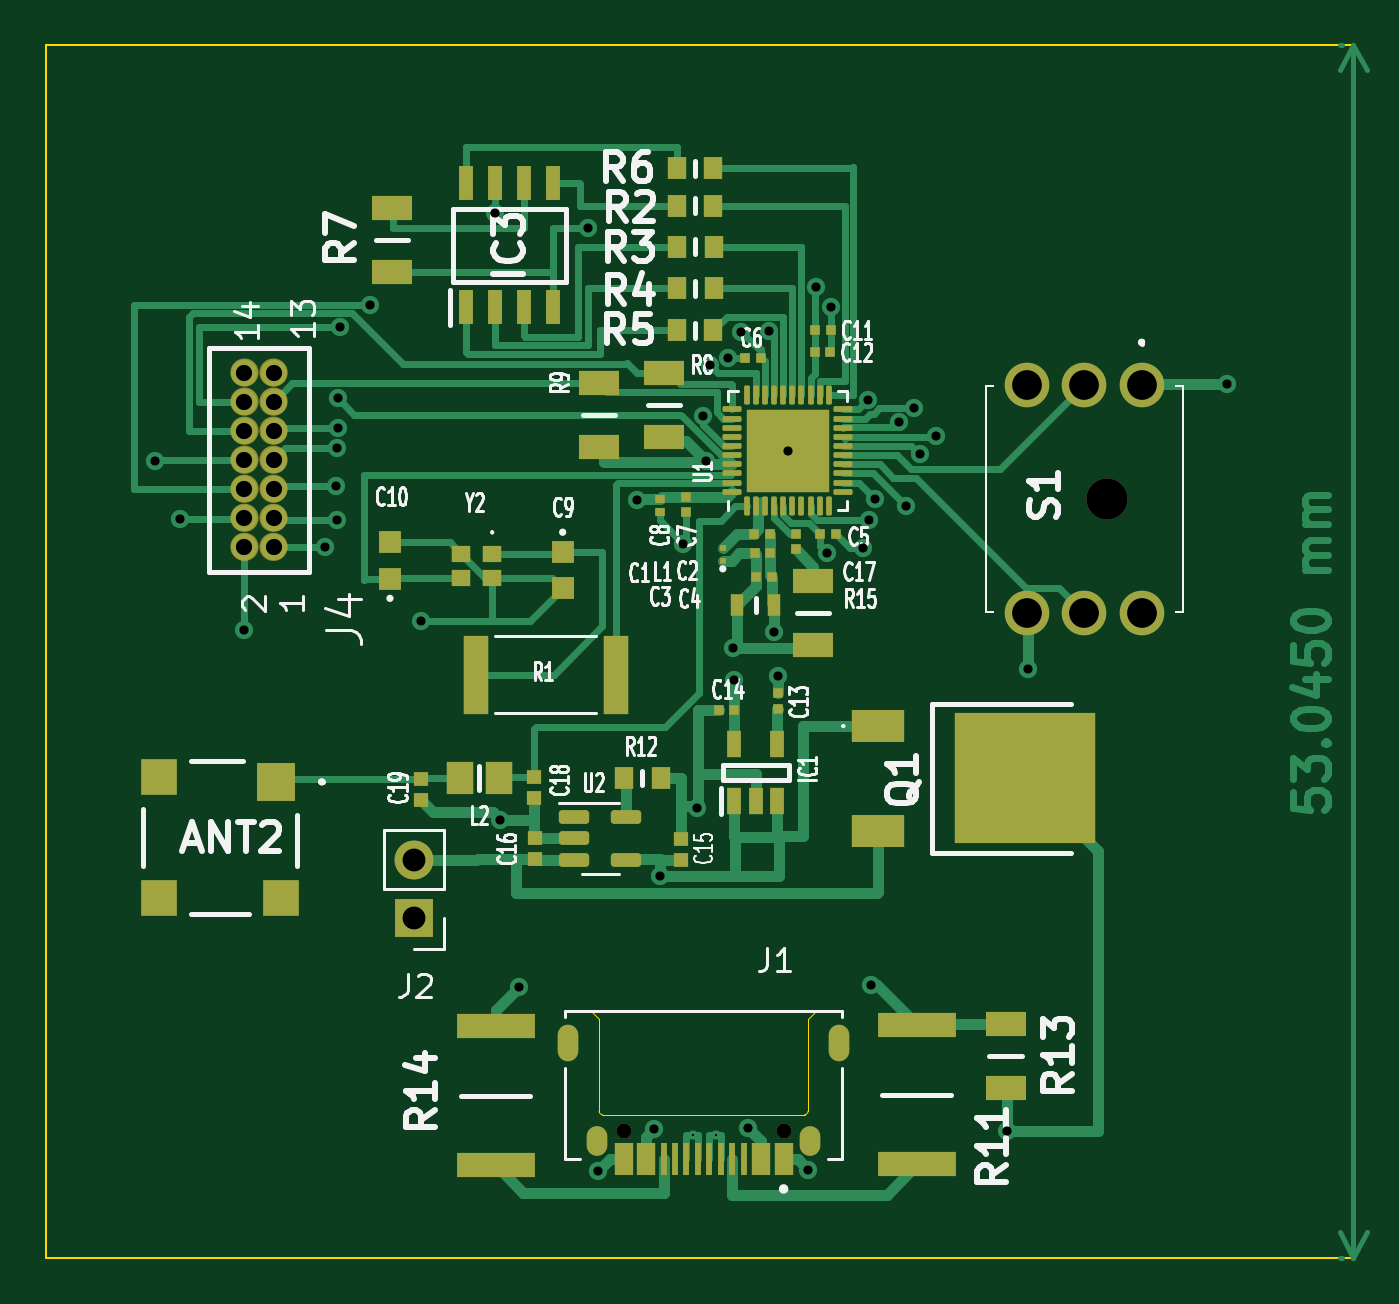
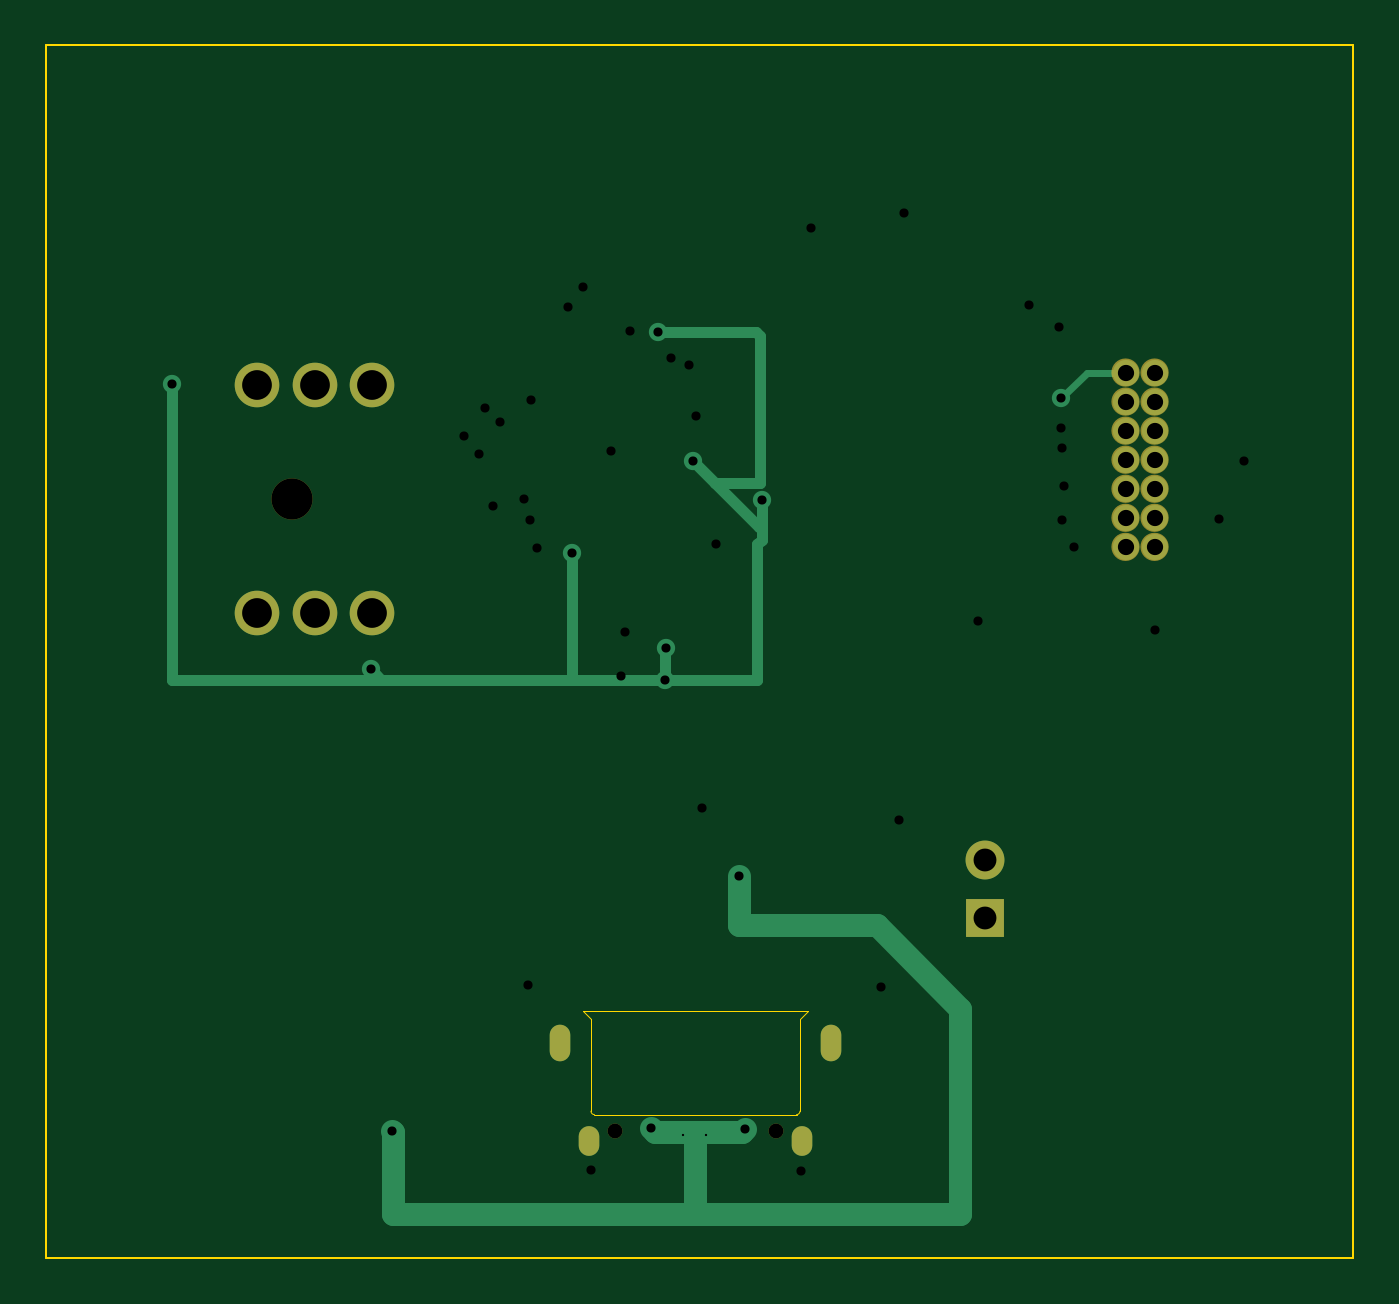
Circuit board: 15 layer files. Board 57.2 x 53.0 mm.
- bottom_copper: mainv2-B_Cu.gbr (4998 bytes)
- bottom_mask: mainv2-B_Mask.gbr (2183 bytes)
- paste: mainv2-B_Paste.gbr (449 bytes)
- bottom_silk: mainv2-B_Silkscreen.gbr (450 bytes)
- outline: mainv2-Edge_Cuts.gbr (1144 bytes)
- top_copper: mainv2-F_Cu.gbr (42570 bytes)
- top_mask: mainv2-F_Mask.gbr (8530 bytes)
- paste: mainv2-F_Paste.gbr (7118 bytes)
- top_silk: mainv2-F_Silkscreen.gbr (68447 bytes)
- inner_copper: mainv2-In1_Cu.gbr (67562 bytes)
- inner_copper: mainv2-In2_Cu.gbr (5649 bytes)
- drill: mainv2-NPTH.drl (454 bytes)
- drill: mainv2-PTH.drl (1295 bytes)
- drill: mainv2-front-in1.drl (577 bytes)
- drill: mainv2-front-in2.drl (750 bytes)

=== bottom_copper: mainv2-B_Cu.gbr ===
%TF.GenerationSoftware,KiCad,Pcbnew,7.0.5*%
%TF.CreationDate,2023-08-06T14:28:47-05:00*%
%TF.ProjectId,mainv2,6d61696e-7632-42e6-9b69-6361645f7063,rev?*%
%TF.SameCoordinates,Original*%
%TF.FileFunction,Copper,L4,Bot*%
%TF.FilePolarity,Positive*%
%FSLAX46Y46*%
G04 Gerber Fmt 4.6, Leading zero omitted, Abs format (unit mm)*
G04 Created by KiCad (PCBNEW 7.0.5) date 2023-08-06 14:28:47*
%MOMM*%
%LPD*%
G01*
G04 APERTURE LIST*
%TA.AperFunction,ComponentPad*%
%ADD10C,1.950000*%
%TD*%
%TA.AperFunction,ComponentPad*%
%ADD11R,1.700000X1.700000*%
%TD*%
%TA.AperFunction,ComponentPad*%
%ADD12O,1.700000X1.700000*%
%TD*%
%TA.AperFunction,ComponentPad*%
%ADD13C,1.143000*%
%TD*%
%TA.AperFunction,ComponentPad*%
%ADD14O,0.900000X1.600000*%
%TD*%
%TA.AperFunction,ComponentPad*%
%ADD15O,0.900000X1.300000*%
%TD*%
%TA.AperFunction,ViaPad*%
%ADD16C,0.800000*%
%TD*%
%TA.AperFunction,Conductor*%
%ADD17C,1.000000*%
%TD*%
%TA.AperFunction,Conductor*%
%ADD18C,0.500000*%
%TD*%
%TA.AperFunction,Conductor*%
%ADD19C,0.300000*%
%TD*%
G04 APERTURE END LIST*
D10*
%TO.P,S1,1,N.O._1*%
%TO.N,+3.3V*%
X173530000Y-86480000D03*
%TO.P,S1,2,C_1*%
%TO.N,Net-(S1-C_1)*%
X171030000Y-86480000D03*
%TO.P,S1,3,N.C._1*%
%TO.N,GND*%
X168530000Y-86480000D03*
%TO.P,S1,4,N.C._2*%
%TO.N,+3.3V*%
X168530000Y-96480000D03*
%TO.P,S1,5,C_2*%
%TO.N,Net-(S1-C_2)*%
X171030000Y-96480000D03*
%TO.P,S1,6,N.O._2*%
%TO.N,unconnected-(S1-N.O._2-Pad6)*%
X173530000Y-96480000D03*
%TD*%
D11*
%TO.P,J2,1,Pin_1*%
%TO.N,GND*%
X141720000Y-109800000D03*
D12*
%TO.P,J2,2,Pin_2*%
%TO.N,Net-(J2-Pin_2)*%
X141720000Y-107260000D03*
%TD*%
D13*
%TO.P,J4,1,1*%
%TO.N,/VDD_SPI*%
X135580000Y-93570000D03*
%TO.P,J4,2,2*%
%TO.N,GND*%
X134310000Y-93570000D03*
%TO.P,J4,3,3*%
%TO.N,/FSPIQ*%
X135580000Y-92300000D03*
%TO.P,J4,4,4*%
%TO.N,/FSPID*%
X134310000Y-92300000D03*
%TO.P,J4,5,5*%
%TO.N,/FSPICLK*%
X135580000Y-91030000D03*
%TO.P,J4,6,6*%
%TO.N,/FSPICS0*%
X134310000Y-91030000D03*
%TO.P,J4,7,7*%
%TO.N,/D{slash}C*%
X135580000Y-89760000D03*
%TO.P,J4,8,8*%
%TO.N,/LCD_RST*%
X134310000Y-89760000D03*
%TO.P,J4,9,9*%
%TO.N,/LCD_BL*%
X135580000Y-88490000D03*
%TO.P,J4,10,10*%
%TO.N,/I2CEXT0_SCL_in*%
X134310000Y-88490000D03*
%TO.P,J4,11,11*%
%TO.N,/I2CEXT0_SDA_in*%
X135580000Y-87220000D03*
%TO.P,J4,12,12*%
%TO.N,/TP_INT*%
X134310000Y-87220000D03*
%TO.P,J4,13,13*%
%TO.N,/TP_RST*%
X135580000Y-85950000D03*
%TO.P,J4,14,14*%
%TO.N,unconnected-(J4-Pad14)*%
X134310000Y-85950000D03*
%TD*%
D14*
%TO.P,J1,S1,SHELL_GND*%
%TO.N,GND*%
X160300000Y-115240000D03*
%TO.P,J1,S2,SHELL_GND*%
X148460000Y-115240000D03*
D15*
%TO.P,J1,S3,SHELL_GND*%
X159030000Y-119560000D03*
%TO.P,J1,S4,SHELL_GND*%
X149730000Y-119560000D03*
%TD*%
D16*
%TO.N,VBUS*%
X152470000Y-107940000D03*
%TO.N,+3.3V*%
X156020000Y-84160000D03*
X155680000Y-98000000D03*
X154485000Y-89815000D03*
X168570000Y-98920000D03*
X151470000Y-91530000D03*
X159790000Y-93820000D03*
X177250000Y-86450000D03*
X155700000Y-99380000D03*
%TO.N,/TP_RST*%
X138380000Y-87080000D03*
%TO.N,VBUS*%
X167630000Y-119120000D03*
X156310000Y-118990000D03*
X152220000Y-119020000D03*
%TD*%
D17*
%TO.N,VBUS*%
X154380000Y-122750000D02*
X142800000Y-122750000D01*
X142800000Y-122750000D02*
X142800000Y-113760000D01*
X142800000Y-113760000D02*
X146440000Y-110120000D01*
X146440000Y-110120000D02*
X152470000Y-110120000D01*
X152470000Y-110120000D02*
X152470000Y-107940000D01*
X154380000Y-122750000D02*
X167620000Y-122750000D01*
X167620000Y-122750000D02*
X167620000Y-119130000D01*
X167620000Y-119130000D02*
X167630000Y-119120000D01*
X152220000Y-119020000D02*
X152340000Y-119140000D01*
X152340000Y-119140000D02*
X154380000Y-119140000D01*
X154380000Y-119140000D02*
X156160000Y-119140000D01*
X156160000Y-119140000D02*
X156310000Y-118990000D01*
D18*
%TO.N,+3.3V*%
X151670000Y-93460000D02*
X151670000Y-99380000D01*
X151610000Y-92690000D02*
X151470000Y-92690000D01*
X155700000Y-99380000D02*
X159800000Y-99380000D01*
X159800000Y-99380000D02*
X159800000Y-93830000D01*
X151550000Y-90790000D02*
X153510000Y-90790000D01*
X151670000Y-99380000D02*
X155700000Y-99380000D01*
X177260000Y-99380000D02*
X177260000Y-86460000D01*
X151470000Y-92690000D02*
X151470000Y-93260000D01*
X151470000Y-91530000D02*
X151470000Y-92690000D01*
X159800000Y-99380000D02*
X168110000Y-99380000D01*
X151750000Y-84160000D02*
X151550000Y-84360000D01*
X177260000Y-86460000D02*
X177250000Y-86450000D01*
X159800000Y-93830000D02*
X159790000Y-93820000D01*
X151550000Y-84360000D02*
X151550000Y-90790000D01*
X155700000Y-98020000D02*
X155680000Y-98000000D01*
X168110000Y-99380000D02*
X177260000Y-99380000D01*
X153510000Y-90790000D02*
X151610000Y-92690000D01*
X155700000Y-99380000D02*
X155700000Y-98020000D01*
X168110000Y-99380000D02*
X168570000Y-98920000D01*
X156020000Y-84160000D02*
X151750000Y-84160000D01*
X154485000Y-89815000D02*
X153510000Y-90790000D01*
X151470000Y-93260000D02*
X151670000Y-93460000D01*
D19*
%TO.N,/TP_RST*%
X137250000Y-85950000D02*
X135580000Y-85950000D01*
X138380000Y-87080000D02*
X137250000Y-85950000D01*
D17*
%TO.N,VBUS*%
X154380000Y-119140000D02*
X154380000Y-122750000D01*
%TD*%
M02*

=== bottom_mask: mainv2-B_Mask.gbr ===
%TF.GenerationSoftware,KiCad,Pcbnew,7.0.5*%
%TF.CreationDate,2023-08-06T14:28:48-05:00*%
%TF.ProjectId,mainv2,6d61696e-7632-42e6-9b69-6361645f7063,rev?*%
%TF.SameCoordinates,Original*%
%TF.FileFunction,Soldermask,Bot*%
%TF.FilePolarity,Negative*%
%FSLAX46Y46*%
G04 Gerber Fmt 4.6, Leading zero omitted, Abs format (unit mm)*
G04 Created by KiCad (PCBNEW 7.0.5) date 2023-08-06 14:28:48*
%MOMM*%
%LPD*%
G01*
G04 APERTURE LIST*
%ADD10C,0.622000*%
%ADD11C,1.800000*%
%ADD12C,1.950000*%
%ADD13R,1.700000X1.700000*%
%ADD14O,1.700000X1.700000*%
%ADD15C,0.650000*%
%ADD16O,0.900000X1.600000*%
%ADD17O,0.900000X1.300000*%
G04 APERTURE END LIST*
%TO.C,J4*%
D10*
X134621000Y-93570000D02*
G75*
G03*
X134621000Y-93570000I-311000J0D01*
G01*
X135891000Y-93570000D02*
G75*
G03*
X135891000Y-93570000I-311000J0D01*
G01*
X134621000Y-92300000D02*
G75*
G03*
X134621000Y-92300000I-311000J0D01*
G01*
X135891000Y-92300000D02*
G75*
G03*
X135891000Y-92300000I-311000J0D01*
G01*
X134621000Y-91030000D02*
G75*
G03*
X134621000Y-91030000I-311000J0D01*
G01*
X135891000Y-91030000D02*
G75*
G03*
X135891000Y-91030000I-311000J0D01*
G01*
X134621000Y-89760000D02*
G75*
G03*
X134621000Y-89760000I-311000J0D01*
G01*
X135891000Y-89760000D02*
G75*
G03*
X135891000Y-89760000I-311000J0D01*
G01*
X134621000Y-88490000D02*
G75*
G03*
X134621000Y-88490000I-311000J0D01*
G01*
X135891000Y-88490000D02*
G75*
G03*
X135891000Y-88490000I-311000J0D01*
G01*
X134621000Y-87220000D02*
G75*
G03*
X134621000Y-87220000I-311000J0D01*
G01*
X135891000Y-87220000D02*
G75*
G03*
X135891000Y-87220000I-311000J0D01*
G01*
X134621000Y-85950000D02*
G75*
G03*
X134621000Y-85950000I-311000J0D01*
G01*
X135891000Y-85950000D02*
G75*
G03*
X135891000Y-85950000I-311000J0D01*
G01*
%TD*%
D11*
%TO.C,S1*%
X172030000Y-91480000D03*
D12*
X173530000Y-86480000D03*
X171030000Y-86480000D03*
X168530000Y-86480000D03*
X168530000Y-96480000D03*
X171030000Y-96480000D03*
X173530000Y-96480000D03*
%TD*%
D13*
%TO.C,J2*%
X141720000Y-109800000D03*
D14*
X141720000Y-107260000D03*
%TD*%
D15*
%TO.C,J1*%
X157880000Y-119090000D03*
X150880000Y-119090000D03*
D16*
X160300000Y-115240000D03*
X148460000Y-115240000D03*
D17*
X159030000Y-119560000D03*
X149730000Y-119560000D03*
%TD*%
M02*

=== paste: mainv2-B_Paste.gbr ===
%TF.GenerationSoftware,KiCad,Pcbnew,7.0.5*%
%TF.CreationDate,2023-08-06T14:28:47-05:00*%
%TF.ProjectId,mainv2,6d61696e-7632-42e6-9b69-6361645f7063,rev?*%
%TF.SameCoordinates,Original*%
%TF.FileFunction,Paste,Bot*%
%TF.FilePolarity,Positive*%
%FSLAX46Y46*%
G04 Gerber Fmt 4.6, Leading zero omitted, Abs format (unit mm)*
G04 Created by KiCad (PCBNEW 7.0.5) date 2023-08-06 14:28:47*
%MOMM*%
%LPD*%
G01*
G04 APERTURE LIST*
G04 APERTURE END LIST*
M02*

=== bottom_silk: mainv2-B_Silkscreen.gbr ===
%TF.GenerationSoftware,KiCad,Pcbnew,7.0.5*%
%TF.CreationDate,2023-08-06T14:28:47-05:00*%
%TF.ProjectId,mainv2,6d61696e-7632-42e6-9b69-6361645f7063,rev?*%
%TF.SameCoordinates,Original*%
%TF.FileFunction,Legend,Bot*%
%TF.FilePolarity,Positive*%
%FSLAX46Y46*%
G04 Gerber Fmt 4.6, Leading zero omitted, Abs format (unit mm)*
G04 Created by KiCad (PCBNEW 7.0.5) date 2023-08-06 14:28:47*
%MOMM*%
%LPD*%
G01*
G04 APERTURE LIST*
G04 APERTURE END LIST*
M02*

=== outline: mainv2-Edge_Cuts.gbr ===
%TF.GenerationSoftware,KiCad,Pcbnew,7.0.5*%
%TF.CreationDate,2023-08-06T14:28:48-05:00*%
%TF.ProjectId,mainv2,6d61696e-7632-42e6-9b69-6361645f7063,rev?*%
%TF.SameCoordinates,Original*%
%TF.FileFunction,Profile,NP*%
%FSLAX46Y46*%
G04 Gerber Fmt 4.6, Leading zero omitted, Abs format (unit mm)*
G04 Created by KiCad (PCBNEW 7.0.5) date 2023-08-06 14:28:48*
%MOMM*%
%LPD*%
G01*
G04 APERTURE LIST*
%TA.AperFunction,Profile*%
%ADD10C,0.100000*%
%TD*%
%TA.AperFunction,Profile*%
%ADD11C,0.010000*%
%TD*%
G04 APERTURE END LIST*
D10*
X125620000Y-71615000D02*
X182790000Y-71615000D01*
X182790000Y-124660000D01*
X125620000Y-124660000D01*
X125620000Y-71615000D01*
D11*
%TO.C,J1*%
X159300000Y-113880000D02*
X158950000Y-114230000D01*
X158950000Y-114230000D02*
X158950000Y-118240000D01*
X158800000Y-118390000D02*
X149960000Y-118390000D01*
X149810000Y-118240000D02*
X149810000Y-114230000D01*
X149810000Y-114230000D02*
X149460000Y-113880000D01*
X149460000Y-113880000D02*
X159300000Y-113880000D01*
X158800000Y-118390000D02*
G75*
G03*
X158950000Y-118240000I0J150000D01*
G01*
X149810000Y-118240000D02*
G75*
G03*
X149960000Y-118390000I150000J0D01*
G01*
%TD*%
M02*

=== top_copper: mainv2-F_Cu.gbr (42570 bytes, source omitted) ===
=== top_mask: mainv2-F_Mask.gbr (8530 bytes, source omitted) ===
=== paste: mainv2-F_Paste.gbr (7118 bytes, source omitted) ===
=== top_silk: mainv2-F_Silkscreen.gbr (68447 bytes, source omitted) ===
=== inner_copper: mainv2-In1_Cu.gbr (67562 bytes, source omitted) ===
=== inner_copper: mainv2-In2_Cu.gbr (5649 bytes, source omitted) ===
=== drill: mainv2-NPTH.drl ===
M48
; DRILL file {KiCad 7.0.5} date Sun 06 Aug 2023 02:28:45 PM CDT
; FORMAT={-:-/ absolute / metric / decimal}
; #@! TF.CreationDate,2023-08-06T14:28:45-05:00
; #@! TF.GenerationSoftware,Kicad,Pcbnew,7.0.5
; #@! TF.FileFunction,NonPlated,1,4,NPTH
FMAT,2
METRIC
; #@! TA.AperFunction,NonPlated,NPTH,ComponentDrill
T1C0.650
; #@! TA.AperFunction,NonPlated,NPTH,ComponentDrill
T2C1.800
%
G90
G05
T1
X150.88Y-119.09
X157.88Y-119.09
T2
X172.03Y-91.48
T0
M30

=== drill: mainv2-PTH.drl ===
M48
; DRILL file {KiCad 7.0.5} date Sun 06 Aug 2023 02:28:45 PM CDT
; FORMAT={-:-/ absolute / metric / decimal}
; #@! TF.CreationDate,2023-08-06T14:28:45-05:00
; #@! TF.GenerationSoftware,Kicad,Pcbnew,7.0.5
; #@! TF.FileFunction,Plated,1,4,PTH
FMAT,2
METRIC
; #@! TA.AperFunction,Plated,PTH,ViaDrill
T1C0.400
; #@! TA.AperFunction,Plated,PTH,ComponentDrill
T2C0.650
; #@! TA.AperFunction,Plated,PTH,ComponentDrill
T3C0.710
; #@! TA.AperFunction,Plated,PTH,ComponentDrill
T4C1.000
; #@! TA.AperFunction,Plated,PTH,ComponentDrill
T5C1.300
%
G90
G05
T1
X138.38Y-87.08
X151.47Y-91.53
X152.22Y-119.02
X152.47Y-107.94
X154.485Y-89.815
X155.68Y-98.0
X155.7Y-99.38
X156.02Y-84.16
X156.31Y-118.99
X159.79Y-93.82
X167.63Y-119.12
X168.57Y-98.92
X177.25Y-86.45
T3
X134.31Y-85.95
X134.31Y-87.22
X134.31Y-88.49
X134.31Y-89.76
X134.31Y-91.03
X134.31Y-92.3
X134.31Y-93.57
X135.58Y-85.95
X135.58Y-87.22
X135.58Y-88.49
X135.58Y-89.76
X135.58Y-91.03
X135.58Y-92.3
X135.58Y-93.57
T4
X141.72Y-107.26
X141.72Y-109.8
T5
X168.53Y-86.48
X168.53Y-96.48
X171.03Y-86.48
X171.03Y-96.48
X173.53Y-86.48
X173.53Y-96.48
T2
G00X148.46Y-115.69
M15
G01X148.46Y-114.79
M16
G05
G00X149.73Y-119.86
M15
G01X149.73Y-119.26
M16
G05
G00X159.03Y-119.86
M15
G01X159.03Y-119.26
M16
G05
G00X160.3Y-115.69
M15
G01X160.3Y-114.79
M16
G05
T0
M30

=== drill: mainv2-front-in1.drl ===
M48
; DRILL file {KiCad 7.0.5} date Sun 06 Aug 2023 02:28:45 PM CDT
; FORMAT={-:-/ absolute / metric / decimal}
; #@! TF.CreationDate,2023-08-06T14:28:45-05:00
; #@! TF.GenerationSoftware,Kicad,Pcbnew,7.0.5
; #@! TF.FileFunction,Plated,1,2,Blind
FMAT,2
METRIC
; #@! TA.AperFunction,Plated,Buried,ViaDrill
T1C0.400
%
G90
G05
T1
X134.31Y-97.2
X142.02Y-96.82
X145.27Y-78.96
X145.5Y-105.51
X146.29Y-112.81
X149.77Y-120.84
X153.5Y-93.44
X154.08Y-104.97
X155.467Y-85.307
X157.45Y-97.29
X157.62Y-99.21
X158.06Y-89.36
X158.95Y-120.79
X159.95Y-83.1
X161.33Y-93.6
X161.71Y-112.72
T0
M30

=== drill: mainv2-front-in2.drl ===
M48
; DRILL file {KiCad 7.0.5} date Sun 06 Aug 2023 02:28:45 PM CDT
; FORMAT={-:-/ absolute / metric / decimal}
; #@! TF.CreationDate,2023-08-06T14:28:45-05:00
; #@! TF.GenerationSoftware,Kicad,Pcbnew,7.0.5
; #@! TF.FileFunction,Plated,1,3,Blind
FMAT,2
METRIC
; #@! TA.AperFunction,Plated,Buried,ViaDrill
T1C0.100
; #@! TA.AperFunction,Plated,Buried,ViaDrill
T2C0.400
%
G90
G05
T1
X153.93Y-119.26
X154.93Y-119.26
T2
X130.39Y-89.83
X131.48Y-92.36
X137.85Y-93.58
X138.29Y-90.93
X138.34Y-92.4
X138.35Y-89.25
X138.39Y-88.39
X138.48Y-83.94
X139.79Y-83.01
X149.31Y-79.62
X154.35Y-87.85
X154.67Y-85.6
X157.26Y-84.12
X159.29Y-82.22
X161.57Y-87.14
X161.62Y-92.4
X161.87Y-91.46
X162.92Y-88.11
X163.22Y-91.78
X163.59Y-87.51
X163.84Y-89.53
X164.52Y-88.71
T0
M30
